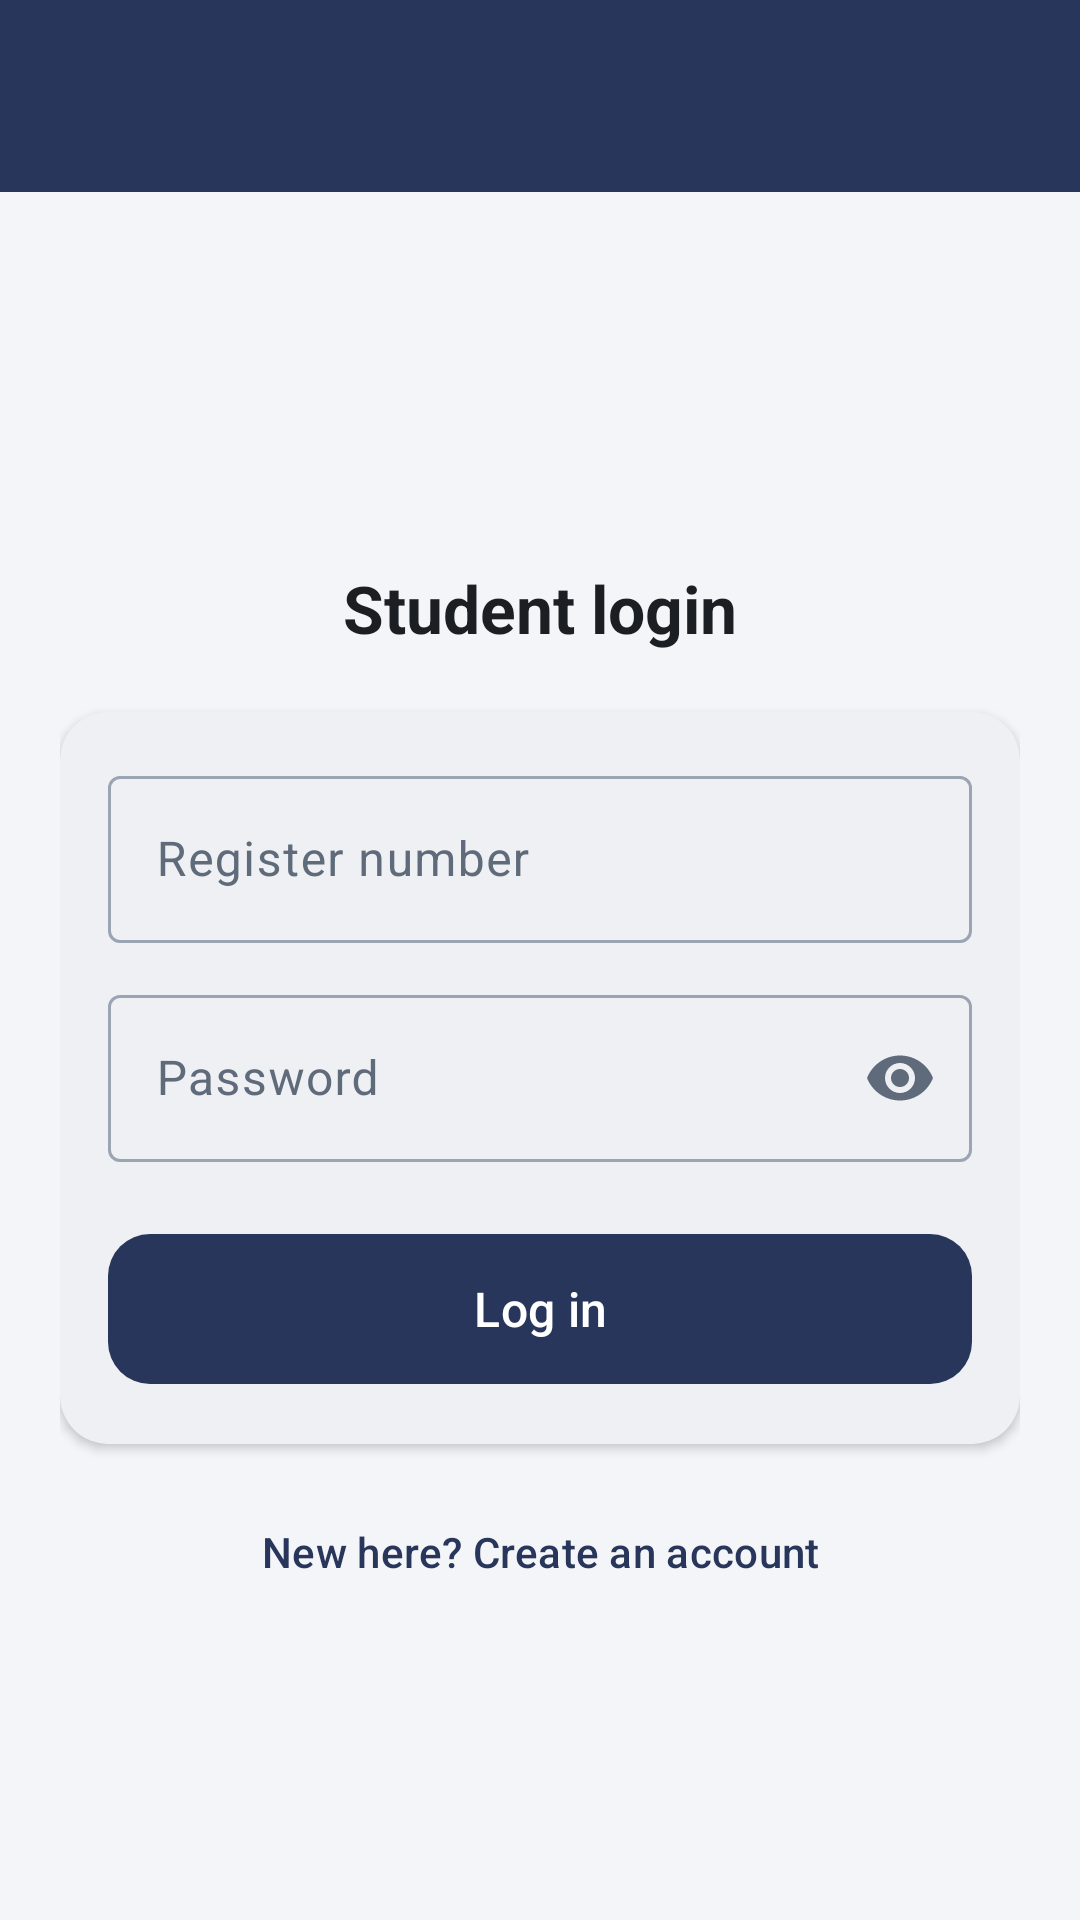

This screen was rendered from an Android layout file. Write that file and the resources it references.
<!-- AndroidManifest.xml: application theme Theme.SmartAttendance -->
<!-- res/layout/activity_login.xml -->
<?xml version="1.0" encoding="utf-8"?>
<LinearLayout xmlns:android="http://schemas.android.com/apk/res/android"
    xmlns:app="http://schemas.android.com/apk/res-auto"
    android:layout_width="match_parent"
    android:layout_height="match_parent"
    android:orientation="vertical">

    <include layout="@layout/view_top_bar" />

    <ScrollView
        android:layout_width="match_parent"
        android:layout_height="0dp"
        android:layout_weight="1">

        <LinearLayout
            android:layout_width="match_parent"
            android:layout_height="wrap_content"
            android:orientation="vertical"
            android:padding="20dp">

            <ImageView
                android:id="@+id/loginIcon"
                android:layout_width="84dp"
                android:layout_height="84dp"
                android:layout_gravity="center_horizontal"
                android:layout_marginTop="8dp"
                android:background="@drawable/bg_icon_circle"
                android:contentDescription="Role"
                android:padding="18dp"
                android:src="@drawable/ic_person"
                app:tint="?attr/colorPrimary" />

            <TextView
                android:id="@+id/loginHeading"
                android:layout_width="match_parent"
                android:layout_height="wrap_content"
                android:layout_marginTop="12dp"
                android:gravity="center"
                android:text="Student login"
                android:textColor="@color/text_primary"
                android:textSize="22sp"
                android:textStyle="bold" />

            <com.google.android.material.card.MaterialCardView
                android:layout_width="match_parent"
                android:layout_height="wrap_content"
                android:layout_marginTop="20dp">

                <LinearLayout
                    android:layout_width="match_parent"
                    android:layout_height="wrap_content"
                    android:orientation="vertical"
                    android:padding="16dp">

                    <com.google.android.material.textfield.TextInputLayout
                        android:id="@+id/loginIdLayout"
                        style="@style/App.Input"
                        android:layout_width="match_parent"
                        android:layout_height="wrap_content"
                        android:layout_marginTop="0dp"
                        android:hint="Register number">

                        <com.google.android.material.textfield.TextInputEditText
                            android:id="@+id/loginIdInput"
                            android:layout_width="match_parent"
                            android:layout_height="wrap_content"
                            android:maxLines="1" />
                    </com.google.android.material.textfield.TextInputLayout>

                    <com.google.android.material.textfield.TextInputLayout
                        style="@style/App.Input"
                        android:layout_width="match_parent"
                        android:layout_height="wrap_content"
                        android:hint="Password"
                        app:endIconMode="password_toggle">

                        <com.google.android.material.textfield.TextInputEditText
                            android:id="@+id/passwordInput"
                            android:layout_width="match_parent"
                            android:layout_height="wrap_content"
                            android:inputType="textPassword"
                            android:maxLines="1" />
                    </com.google.android.material.textfield.TextInputLayout>

                    <com.google.android.material.button.MaterialButton
                        android:id="@+id/btnLogin"
                        style="@style/App.BigButton"
                        android:layout_width="match_parent"
                        android:layout_height="wrap_content"
                        android:layout_marginTop="20dp"
                        android:text="Log in" />

                    <com.google.android.material.progressindicator.LinearProgressIndicator
                        android:id="@+id/progress"
                        android:layout_width="match_parent"
                        android:layout_height="wrap_content"
                        android:layout_marginTop="8dp"
                        android:indeterminate="true"
                        android:visibility="gone" />
                </LinearLayout>
            </com.google.android.material.card.MaterialCardView>

            <com.google.android.material.button.MaterialButton
                android:id="@+id/btnSignup"
                style="@style/Widget.Material3.Button.TextButton"
                android:layout_width="match_parent"
                android:layout_height="wrap_content"
                android:layout_marginTop="12dp"
                android:text="New here? Create an account" />
        </LinearLayout>
    </ScrollView>
</LinearLayout>
<!-- res/layout/view_top_bar.xml (included above) -->
<?xml version="1.0" encoding="utf-8"?>
<LinearLayout xmlns:android="http://schemas.android.com/apk/res/android"
    xmlns:app="http://schemas.android.com/apk/res-auto"
    android:id="@+id/topBar"
    android:layout_width="match_parent"
    android:layout_height="wrap_content"
    android:background="?attr/colorPrimary"
    android:orientation="vertical">

    <com.google.android.material.appbar.MaterialToolbar
        android:id="@+id/toolbar"
        android:layout_width="match_parent"
        android:layout_height="?attr/actionBarSize"
        android:background="@android:color/transparent"
        app:titleTextColor="@color/white" />
</LinearLayout>
<!-- resources referenced by this layout -->
<resources>
  <color name="text_primary">#1B1F24</color>
  <color name="white">#FFFFFF</color>
  <style name="App.BigButton" parent="Widget.Material3.Button">
          <item name="android:minHeight">58dp</item>
          <item name="android:textSize">16sp</item>
          <item name="cornerRadius">14dp</item>
      </style>
  <style name="App.Input" parent="Widget.Material3.TextInputLayout.OutlinedBox">
          <item name="android:layout_marginTop">12dp</item>
      </style>
  <style name="Theme.SmartAttendance" parent="Base.SmartAttendance" />
  <style name="Base.SmartAttendance" parent="Theme.Material3.Light.NoActionBar">
          <item name="colorPrimary">@color/neutral_primary</item>
          <item name="colorOnPrimary">@color/white</item>
          <item name="colorPrimaryContainer">@color/neutral_container</item>
          <item name="colorOnPrimaryContainer">@color/neutral_primary</item>
          <item name="colorSecondary">@color/neutral_primary</item>
          <item name="colorOnSecondary">@color/white</item>
          <item name="colorSecondaryContainer">@color/neutral_container</item>
          <item name="colorOnSecondaryContainer">@color/neutral_primary</item>
          <item name="android:colorBackground">@color/neutral_bg</item>
          <item name="colorSurface">@color/white</item>
          <item name="colorOnSurface">@color/text_primary</item>
          <item name="colorOnSurfaceVariant">@color/text_secondary</item>
          <item name="colorOutline">#9AA4B2</item>
          <item name="materialCardViewStyle">@style/Widget.App.Card</item>
          <item name="android:windowBackground">@color/neutral_bg</item>
      </style>
  <color name="neutral_primary">#27365A</color>
  <color name="neutral_container">#DDE3F0</color>
  <color name="neutral_bg">#F4F5F8</color>
  <color name="text_secondary">#5F6B7A</color>
  <style name="Widget.App.Card" parent="Widget.Material3.CardView.Elevated">
          <item name="cardCornerRadius">16dp</item>
          <item name="cardElevation">2dp</item>
          <item name="cardBackgroundColor">@color/white</item>
      </style>
</resources>
